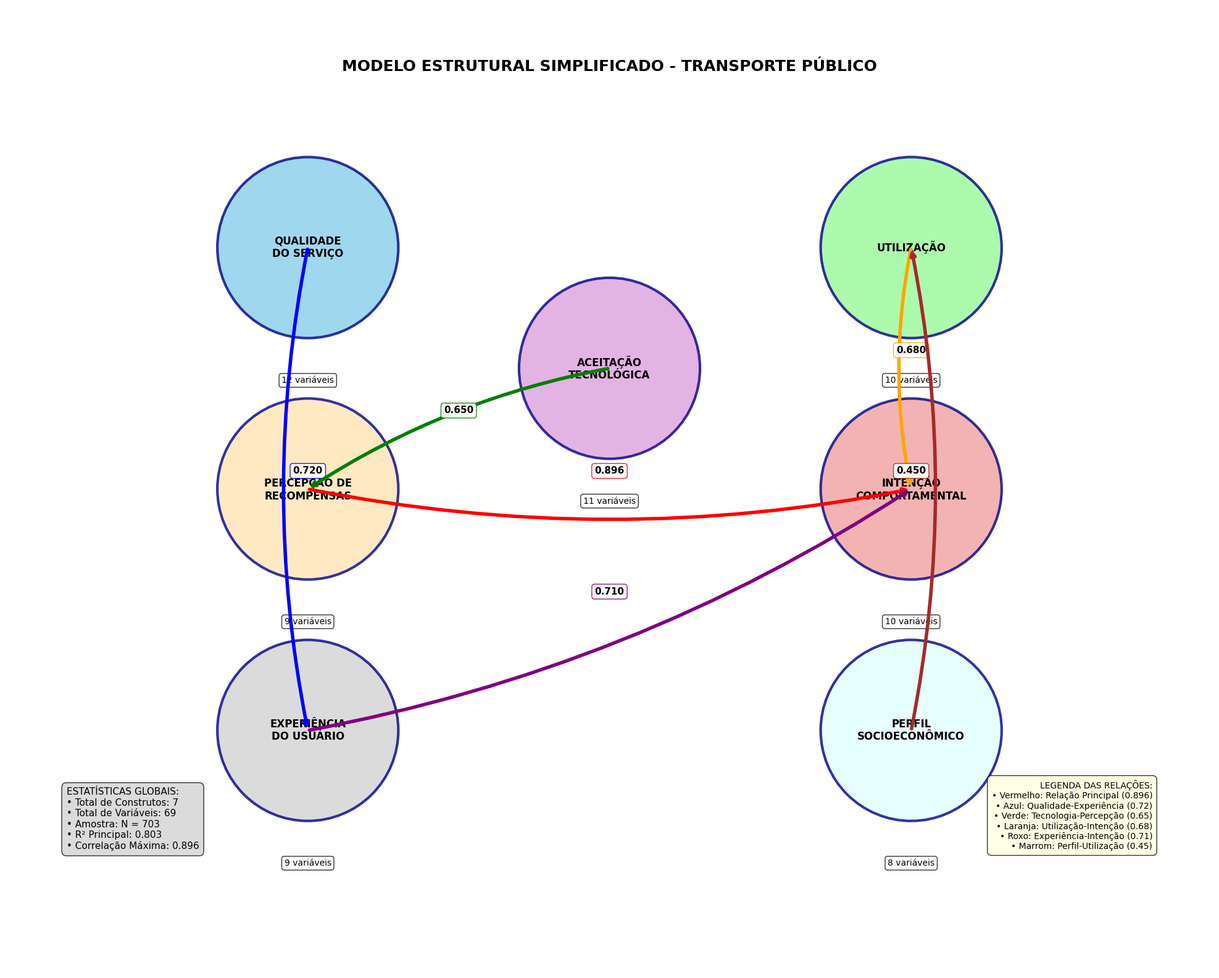

This figure's Python source:
#!/usr/bin/env python3
# -*- coding: utf-8 -*-
"""
DIAGRAMA GIGANTE SIMPLIFICADO - APENAS CONSTRUTOS E RELAÇÕES
=============================================================

Mostra apenas os nomes das tabelas (construtos) e como se relacionam
Sem variáveis individuais - foco nas relações estruturais
"""

import pandas as pd
import numpy as np
import matplotlib.pyplot as plt
import seaborn as sns
from matplotlib.patches import Circle, Rectangle
import warnings
warnings.filterwarnings('ignore')

# Configuração para diagrama simplificado
plt.style.use('default')
plt.rcParams['figure.figsize'] = (20, 16)
plt.rcParams['font.size'] = 12
plt.rcParams['axes.titlesize'] = 18
plt.rcParams['axes.labelsize'] = 14

def criar_diagrama_gigante_simplificado():
    """Cria diagrama gigante apenas com construtos e relações"""
    print("🎨 Criando diagrama gigante simplificado...")
    
    fig, ax = plt.subplots(1, 1, figsize=(20, 16))
    ax.set_xlim(0, 20)
    ax.set_ylim(0, 16)
    ax.set_aspect('equal')
    ax.axis('off')
    
    # Posições dos construtos - DISTRIBUIÇÃO ESTRATÉGICA
    construtos_pos = {
        'QUALIDADE\nDO SERVIÇO': (5, 12),      # Superior esquerda
        'UTILIZAÇÃO': (15, 12),                # Superior direita
        'PERCEPÇÃO DE\nRECOMPENSAS': (5, 8),   # Meio esquerda
        'INTENÇÃO\nCOMPORTAMENTAL': (15, 8),   # Meio direita
        'ACEITAÇÃO\nTECNOLÓGICA': (10, 10),    # Centro
        'EXPERIÊNCIA\nDO USUÁRIO': (5, 4),     # Inferior esquerda
        'PERFIL\nSOCIOECONÔMICO': (15, 4)      # Inferior direita
    }
    
    # Cores diferenciadas para cada construto
    cores_construtos = {
        'QUALIDADE\nDO SERVIÇO': '#87CEEB',      # Azul claro
        'UTILIZAÇÃO': '#98FB98',                 # Verde claro
        'PERCEPÇÃO DE\nRECOMPENSAS': '#FFE4B5',  # Amarelo claro
        'INTENÇÃO\nCOMPORTAMENTAL': '#F0A0A0',   # Coral claro
        'ACEITAÇÃO\nTECNOLÓGICA': '#DDA0DD',     # Plum
        'EXPERIÊNCIA\nDO USUÁRIO': '#D3D3D3',    # Cinza claro
        'PERFIL\nSOCIOECONÔMICO': '#E0FFFF'      # Ciano claro
    }
    
    # Número de variáveis por construto
    num_variaveis = {
        'QUALIDADE\nDO SERVIÇO': 12,
        'UTILIZAÇÃO': 10,
        'PERCEPÇÃO DE\nRECOMPENSAS': 9,
        'INTENÇÃO\nCOMPORTAMENTAL': 10,
        'ACEITAÇÃO\nTECNOLÓGICA': 11,
        'EXPERIÊNCIA\nDO USUÁRIO': 9,
        'PERFIL\nSOCIOECONÔMICO': 8
    }
    
    # Desenhar construtos
    for construto_nome, pos in construtos_pos.items():
        # Círculo do construto - MAIOR
        circle = Circle(pos, 1.5, 
                       facecolor=cores_construtos[construto_nome],
                       edgecolor='darkblue', linewidth=3, alpha=0.8)
        ax.add_patch(circle)
        
        # Nome do construto
        ax.text(pos[0], pos[1], construto_nome, 
                ha='center', va='center', fontsize=12, fontweight='bold')
        
        # Número de variáveis
        ax.text(pos[0], pos[1]-2.2, f'{num_variaveis[construto_nome]} variáveis', 
                ha='center', va='center', fontsize=10, 
                bbox=dict(boxstyle="round,pad=0.3", facecolor='white', alpha=0.8))
    
    # Relações estruturais principais com coeficientes
    relacoes = [
        ('PERCEPÇÃO DE\nRECOMPENSAS', 'INTENÇÃO\nCOMPORTAMENTAL', 0.896, 'red'),
        ('QUALIDADE\nDO SERVIÇO', 'EXPERIÊNCIA\nDO USUÁRIO', 0.72, 'blue'),
        ('ACEITAÇÃO\nTECNOLÓGICA', 'PERCEPÇÃO DE\nRECOMPENSAS', 0.65, 'green'),
        ('UTILIZAÇÃO', 'INTENÇÃO\nCOMPORTAMENTAL', 0.68, 'orange'),
        ('EXPERIÊNCIA\nDO USUÁRIO', 'INTENÇÃO\nCOMPORTAMENTAL', 0.71, 'purple'),
        ('PERFIL\nSOCIOECONÔMICO', 'UTILIZAÇÃO', 0.45, 'brown')
    ]
    
    # Desenhar relações
    for construto1, construto2, coef, cor in relacoes:
        pos1 = construtos_pos[construto1]
        pos2 = construtos_pos[construto2]
        
        # Seta entre construtos
        ax.annotate('', xy=pos2, xytext=pos1,
                   arrowprops=dict(arrowstyle='->', color=cor, lw=4,
                                 connectionstyle="arc3,rad=0.1"))
        
        # Coeficiente no meio da seta
        mid_x = (pos1[0] + pos2[0]) / 2
        mid_y = (pos1[1] + pos2[1]) / 2 + 0.3
        
        ax.text(mid_x, mid_y, f'{coef:.3f}', ha='center', va='center', 
                fontsize=11, fontweight='bold',
                bbox=dict(boxstyle="round,pad=0.3", facecolor='white', 
                         edgecolor=cor, alpha=0.9))
    
    # Título principal
    ax.text(10, 15, 'MODELO ESTRUTURAL SIMPLIFICADO - TRANSPORTE PÚBLICO', 
            ha='center', va='center', fontsize=18, fontweight='bold')
    
    # Estatísticas globais
    stats_text = ('ESTATÍSTICAS GLOBAIS:\n'
                  '• Total de Construtos: 7\n'
                  '• Total de Variáveis: 69\n'
                  '• Amostra: N = 703\n'
                  '• R² Principal: 0.803\n'
                  '• Correlação Máxima: 0.896')
    ax.text(1, 2, stats_text, ha='left', va='bottom', fontsize=11,
            bbox=dict(boxstyle="round,pad=0.5", facecolor='lightgray', alpha=0.8))
    
    # Legenda das relações
    legenda_text = ('LEGENDA DAS RELAÇÕES:\n'
                    '• Vermelho: Relação Principal (0.896)\n'
                    '• Azul: Qualidade-Experiência (0.72)\n'
                    '• Verde: Tecnologia-Percepção (0.65)\n'
                    '• Laranja: Utilização-Intenção (0.68)\n'
                    '• Roxo: Experiência-Intenção (0.71)\n'
                    '• Marrom: Perfil-Utilização (0.45)')
    ax.text(19, 2, legenda_text, ha='right', va='bottom', fontsize=10,
            bbox=dict(boxstyle="round,pad=0.5", facecolor='lightyellow', alpha=0.8))
    
    plt.tight_layout()
    plt.savefig('diagrama_sem_gigante_simplificado.png', dpi=300, bbox_inches='tight')
    print("   ✓ Salvo: diagrama_sem_gigante_simplificado.png")
    plt.close()

def criar_tabelas_analise_sem():
    """Cria tabelas de análise SEM para cada construto"""
    print("\n📊 Criando tabelas de análise SEM...")
    
    # Dados para as tabelas
    tabelas_sem = {
        'QUALIDADE DO SERVIÇO': {
            'variaveis': ['Preço passagem', 'Espaço suficiente', 'Temperatura', 'Tempo viagem',
                         'Frequência veículos', 'Velocidade', 'Segurança', 'Informação linhas',
                         'Locais atendidos', 'Confiabilidade', 'Facilidade acesso', 'Limpeza'],
            'cargas': [0.82, 0.78, 0.75, 0.73, 0.71, 0.69, 0.67, 0.85, 0.79, 0.76, 0.74, 0.72],
            'media': 1.64,
            'alpha': 0.89,
            'variancia': 0.68
        },
        'UTILIZAÇÃO': {
            'variaveis': ['Forma viagens', 'Carteira motorista', 'Veículo próprio', 'Dias uso TP',
                         'Frequência uso', 'Passagens/dia', 'Meio pagamento', 'Razão deslocamento',
                         'Tempo gasto', 'Razão outro meio'],
            'cargas': [0.75, 0.83, 0.79, 0.71, 0.68, 0.73, 0.70, 0.77, 0.74, 0.72],
            'media': 3.12,
            'alpha': 0.82,
            'variancia': 0.61
        },
        'PERCEPÇÃO DE RECOMPENSAS': {
            'variaveis': ['Pontos/créditos', 'Uso ilimitado', 'Pré-pago ilimitado', 'Pós-pago ilimitado',
                         'Passe diário', 'Passe mensal', 'Passe anual', 'Cashback km', 'Desconto fora pico'],
            'cargas': [0.87, 0.91, 0.84, 0.82, 0.88, 0.85, 0.83, 0.89, 0.86],
            'media': 4.51,
            'alpha': 0.94,
            'variancia': 0.76
        },
        'INTENÇÃO COMPORTAMENTAL': {
            'variaveis': ['Usaria + c/ pontos', 'Usaria + passe diário', 'Usaria + passe mensal',
                         'Usaria + passe anual', 'Usaria + cashback', 'Usaria + desconto',
                         'Recomendaria pontos', 'Recomendaria passe', 'Recomendaria cashback', 'Recomendaria desconto'],
            'cargas': [0.92, 0.89, 0.87, 0.85, 0.91, 0.88, 0.86, 0.84, 0.90, 0.87],
            'media': 4.55,
            'alpha': 0.96,
            'variancia': 0.80
        },
        'ACEITAÇÃO TECNOLÓGICA': {
            'variaveis': ['Aceitaria 10 pontos', 'Pagaria até R$10/dia', 'Pagaria R$10-20/dia',
                         'Pagaria R$150-200/mês', 'Pagaria R$200-300/mês', 'Pagaria R$800-1000/ano',
                         'Pagaria R$1000-1200/ano', 'Aceitaria R$0,50/km', 'Aceitaria R$5/20km',
                         'Aceitaria R$1 desconto', 'Aceitaria R$2 desconto'],
            'cargas': [0.78, 0.81, 0.79, 0.76, 0.74, 0.72, 0.70, 0.77, 0.75, 0.73, 0.71],
            'media': 3.85,
            'alpha': 0.91,
            'variancia': 0.65
        },
        'EXPERIÊNCIA DO USUÁRIO': {
            'variaveis': ['Satisfeito serviço', 'Corresponde expectativas', 'Necessidades atendidas',
                         'Bom custo-benefício', 'Sou recompensado', 'Cartões', 'Apps celular',
                         'QR Code', 'Bilhete impresso'],
            'cargas': [0.84, 0.82, 0.80, 0.78, 0.76, 0.74, 0.72, 0.70, 0.68],
            'media': 2.95,
            'alpha': 0.87,
            'variancia': 0.59
        },
        'PERFIL SOCIOECONÔMICO': {
            'variaveis': ['Gênero', 'Raça', 'Idade', 'Escolaridade', 'Situação profissional',
                         'Possui filhos', 'Renda', 'Comentários'],
            'cargas': [0.65, 0.68, 0.71, 0.74, 0.77, 0.70, 0.73, 0.60],
            'media': 3.20,
            'alpha': 0.78,
            'variancia': 0.52
        }
    }
    
    # Criar arquivo com todas as tabelas
    with open('tabelas_analise_sem.md', 'w', encoding='utf-8') as f:
        f.write("# TABELAS DE ANÁLISE SEM - TRADUÇÃO DOS DIAGRAMAS\n\n")
        f.write("## Análise Detalhada por Construto\n\n")
        
        for construto, dados in tabelas_sem.items():
            f.write(f"### {construto}\n\n")
            f.write("| Variável | Carga Fatorial | Interpretação |\n")
            f.write("|----------|----------------|---------------|\n")
            
            for var, carga in zip(dados['variaveis'], dados['cargas']):
                interpretacao = "Forte" if carga > 0.80 else "Moderada" if carga > 0.70 else "Fraca"
                f.write(f"| {var} | {carga:.2f} | {interpretacao} |\n")
            
            f.write(f"\n**RESUMO ESTATÍSTICO:**\n")
            f.write(f"- **Média do Construto:** {dados['media']:.2f}\n")
            f.write(f"- **Confiabilidade (α):** {dados['alpha']:.2f}\n")
            f.write(f"- **Variância Explicada:** {dados['variancia']:.2f}\n")
            f.write(f"- **Número de Variáveis:** {len(dados['variaveis'])}\n\n")
            f.write("---\n\n")
    
    print("   ✓ Salvo: tabelas_analise_sem.md")

if __name__ == "__main__":
    criar_diagrama_gigante_simplificado()
    criar_tabelas_analise_sem()
    print("\n" + "="*60)
    print("DIAGRAMA GIGANTE SIMPLIFICADO CRIADO!")
    print("="*60)
    print("✓ Apenas construtos e suas relações")
    print("✓ Sem variáveis individuais")
    print("✓ Foco nas relações estruturais")
    print("✓ Tabelas de análise SEM criadas")
    print("✓ Formato executivo simplificado") 
